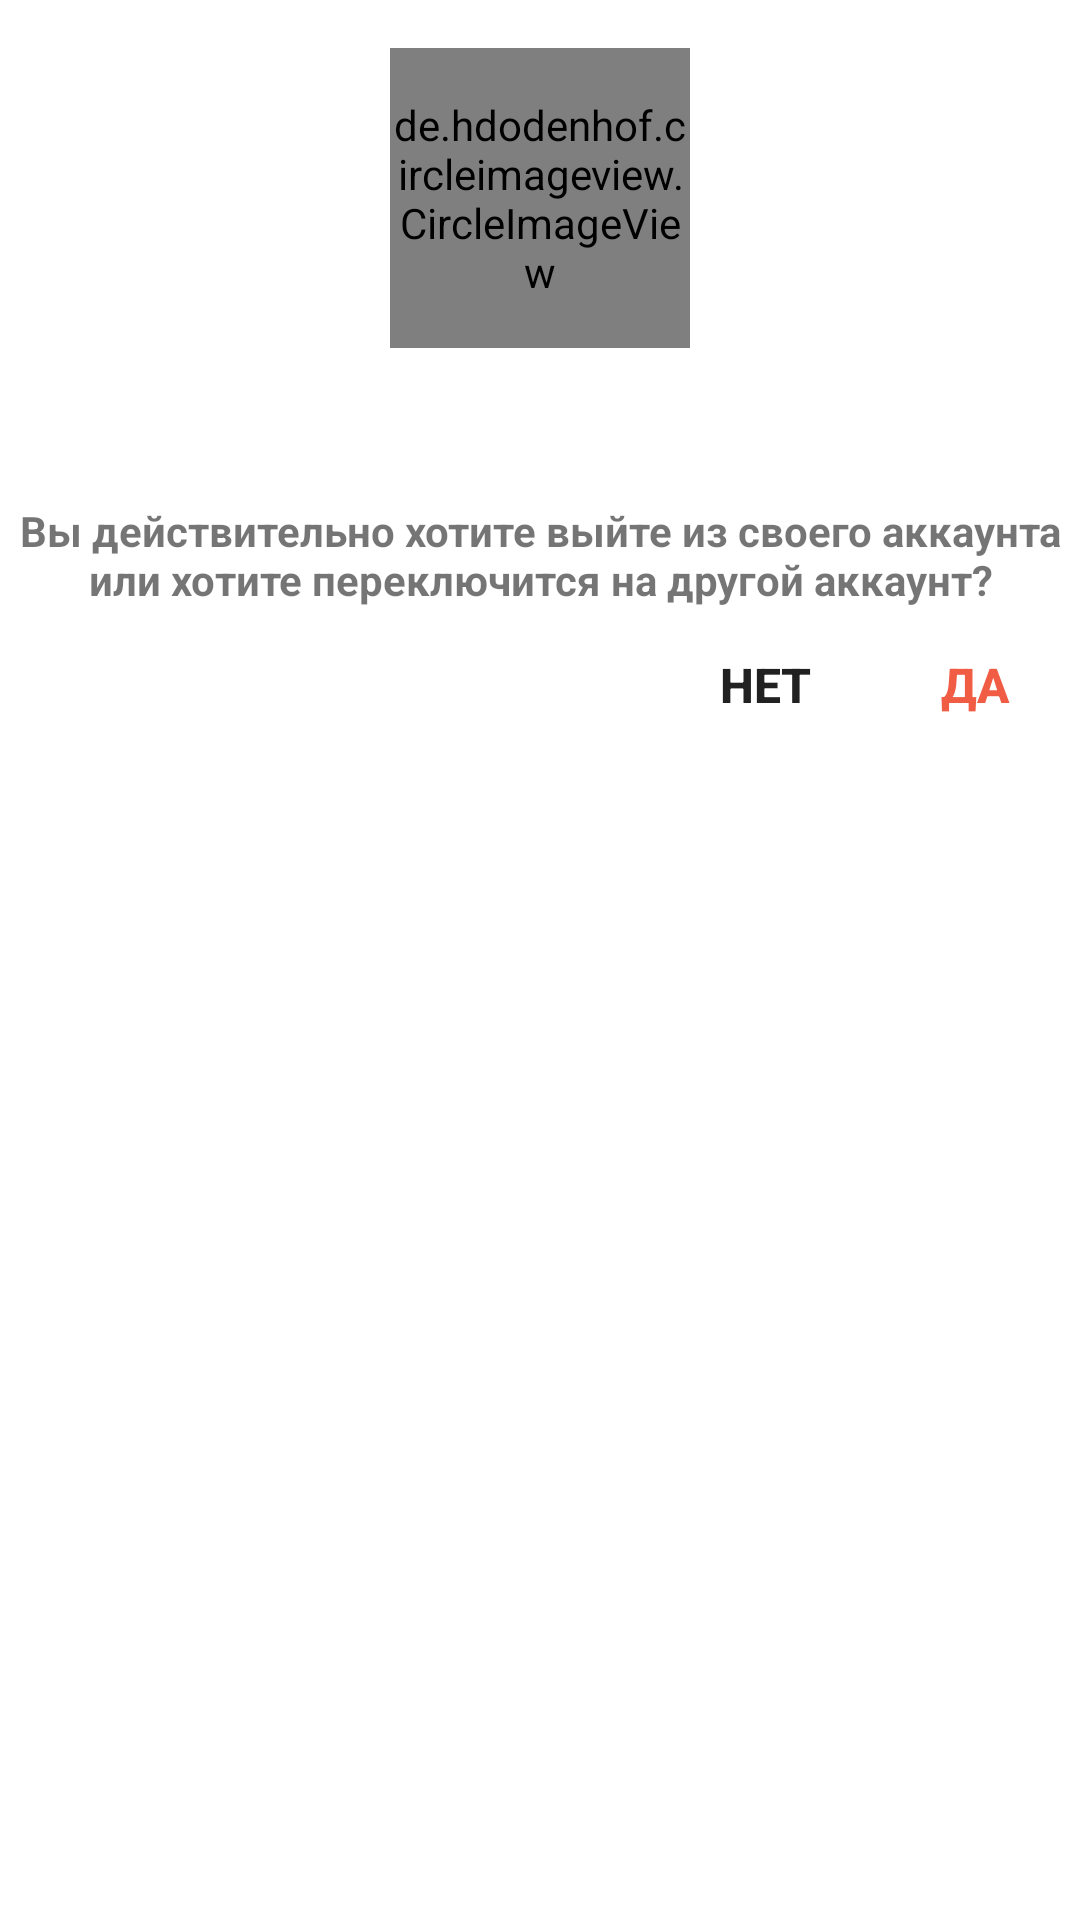

Android layout source for this screen:
<!-- AndroidManifest.xml: application theme AppTheme -->
<!-- res/layout/alert_custom_popup.xml -->
<?xml version="1.0" encoding="utf-8"?>
<LinearLayout
        android:layout_margin="16dp"
        android:background="#FFF"
        android:layout_gravity="center"
        android:orientation="vertical"
        xmlns:android="http://schemas.android.com/apk/res/android"
        android:layout_width="350dp"
        android:layout_height="275dp">
    <LinearLayout
            android:orientation="vertical"
            android:layout_width="match_parent"
            android:layout_height="wrap_content">
        <de.hdodenhof.circleimageview.CircleImageView
                android:id="@+id/logout_info_avatar"
                android:src="@drawable/ic_account_circle_black_24dp"
                android:layout_gravity="center"
                android:layout_marginTop="16dp"
                android:layout_width="100dp"
                android:layout_height="100dp"/>
        <TextView
                android:id="@+id/logout_info_username"
                android:textStyle="bold"
                android:gravity="center"
                android:textSize="24dp"
                android:layout_margin="8dp"
                android:layout_width="match_parent"
                android:layout_height="wrap_content"/>
    </LinearLayout>
    <LinearLayout
            android:orientation="horizontal"
            android:layout_width="match_parent"
            android:layout_height="wrap_content">
        <TextView
                android:gravity="center"
                android:padding="3dp"
                android:textSize="14dp"
                android:textStyle="bold"
                android:id="@+id/logout_info_text_id"
                android:text="@string/logout_info_text"
                android:layout_width="match_parent"
                android:layout_height="wrap_content"/>
    </LinearLayout>
    <LinearLayout
            android:gravity="end"
            android:orientation="horizontal"
            android:layout_width="match_parent"
            android:layout_height="wrap_content">
        <Button
                android:id="@+id/logout_info_btn_no"
                android:gravity="center"
                android:layout_gravity="end"
                android:text="Нет"
                android:textSize="16dp"
                android:textStyle="bold"
                android:background="@null"
                android:textColor="@color/vk_color"
                android:layout_width="70dp"
                android:layout_height="45dp"/>
        <Button
                android:id="@+id/logout_info_btn_yes"
                android:gravity="center"
                android:layout_gravity="end"
                android:text="Да"
                android:textSize="16dp"
                android:textStyle="bold"
                android:background="@null"
                android:textColor="#F05C44"
                android:layout_width="70dp"
                android:layout_height="45dp"/>
    </LinearLayout>

</LinearLayout>
<!-- resources referenced by this layout -->
<resources>
  <!-- drawable ic_account_circle_black_24dp (drawable) -->
  <vector android:height="64dp" android:tint="#5585BC"
      android:viewportHeight="24.0" android:viewportWidth="24.0"
      android:width="64dp" xmlns:android="http://schemas.android.com/apk/res/android">
      <path android:fillColor="#FF000000" android:pathData="M12,2C6.48,2 2,6.48 2,12s4.48,10 10,10 10,-4.48 10,-10S17.52,2 12,2zM12,5c1.66,0 3,1.34 3,3s-1.34,3 -3,3 -3,-1.34 -3,-3 1.34,-3 3,-3zM12,19.2c-2.5,0 -4.71,-1.28 -6,-3.22 0.03,-1.99 4,-3.08 6,-3.08 1.99,0 5.97,1.09 6,3.08 -1.29,1.94 -3.5,3.22 -6,3.22z"/>
  </vector>
  <string name="logout_info_text">Вы действительно хотите выйте из своего аккаунта или хотите переключится на другой
          аккаунт?
      </string>
  <style name="AppTheme" parent="@style/Theme.AppCompat.Light.NoActionBar">
          
          <item name="windowNoTitle">true</item>
          <item name="android:windowNoTitle">true</item>
  
          <item name="colorPrimary">@color/vk_color</item>
          <item name="colorPrimaryDark">@color/vk_color</item>
          <item name="colorAccent">@color/vk_color</item>
      </style>
</resources>
